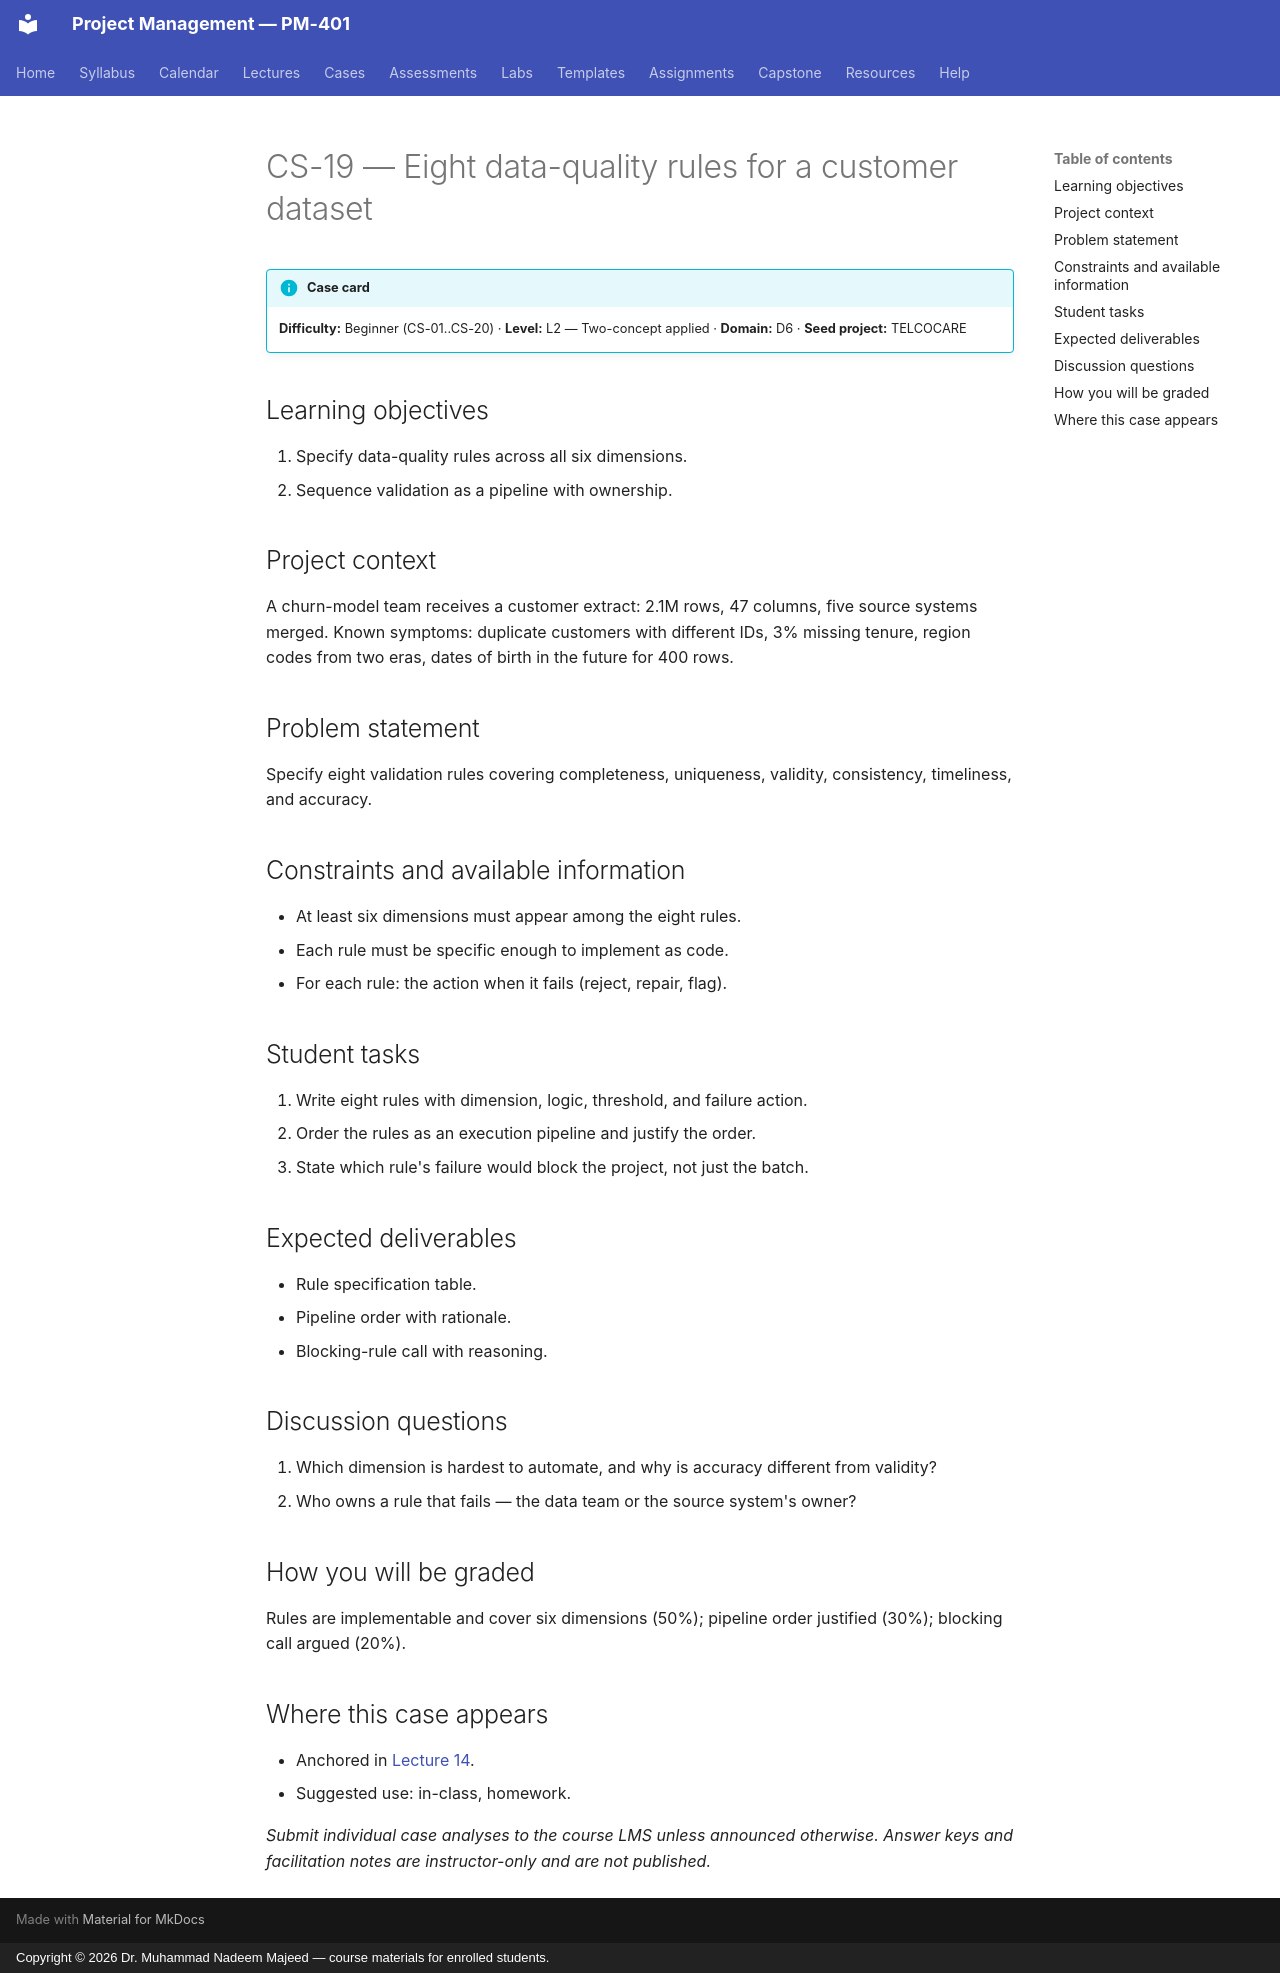

repository: nadeem-majeedch/Project-Management · page: cases/CS-19/index.html · generator: mkdocs · copyright: Copyright © 2026 Dr. Muhammad Nadeem Majeed — course materials for enrolled students.

<!-- AUTO-GENERATED from planning/*.yaml via tools/scaffold.py. Edit the YAML, not this file. -->

# CS-19 — Eight data-quality rules for a customer dataset

!!! info "Case card"
    **Difficulty:** Beginner (CS-01..CS-20) ·
    **Level:** L2 — Two-concept applied ·
    **Domain:** D6 · **Seed project:** TELCOCARE

## Learning objectives

1. Specify data-quality rules across all six dimensions.
2. Sequence validation as a pipeline with ownership.

## Project context

A churn-model team receives a customer extract: 2.1M rows, 47 columns, five source systems merged. Known symptoms: duplicate customers with different IDs, 3% missing tenure, region codes from two eras, dates of birth in the future for 400 rows.

## Problem statement

Specify eight validation rules covering completeness, uniqueness, validity, consistency, timeliness, and accuracy.

## Constraints and available information

- At least six dimensions must appear among the eight rules.
- Each rule must be specific enough to implement as code.
- For each rule: the action when it fails (reject, repair, flag).

## Student tasks

1. Write eight rules with dimension, logic, threshold, and failure action.
2. Order the rules as an execution pipeline and justify the order.
3. State which rule's failure would block the project, not just the batch.

## Expected deliverables

- Rule specification table.
- Pipeline order with rationale.
- Blocking-rule call with reasoning.

## Discussion questions

1. Which dimension is hardest to automate, and why is accuracy different from validity?
1. Who owns a rule that fails — the data team or the source system's owner?

## How you will be graded

Rules are implementable and cover six dimensions (50%); pipeline order justified (30%); blocking call argued (20%).

## Where this case appears

- Anchored in [Lecture 14](../lectures/L14-14-quality-data-quality.md).
- Suggested use: in-class, homework.

*Submit individual case analyses to the course LMS unless announced otherwise.
Answer keys and facilitation notes are instructor-only and are not published.*
